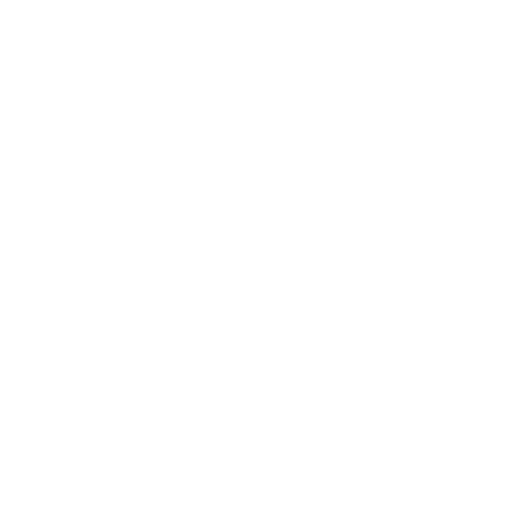
t = 0.00 s
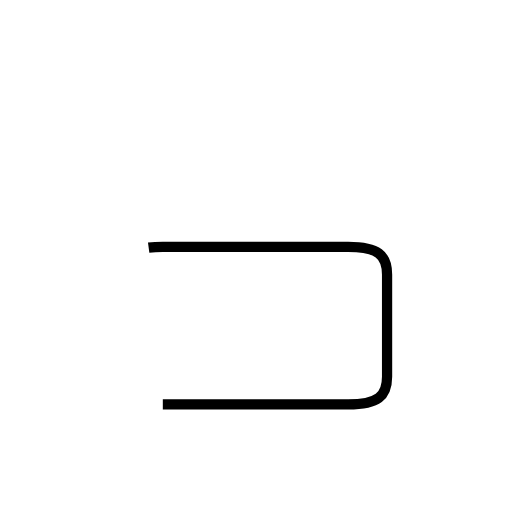
t = 1.75 s
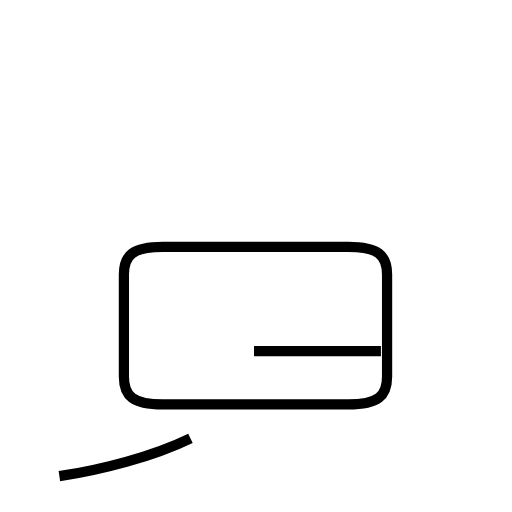
t = 3.11 s
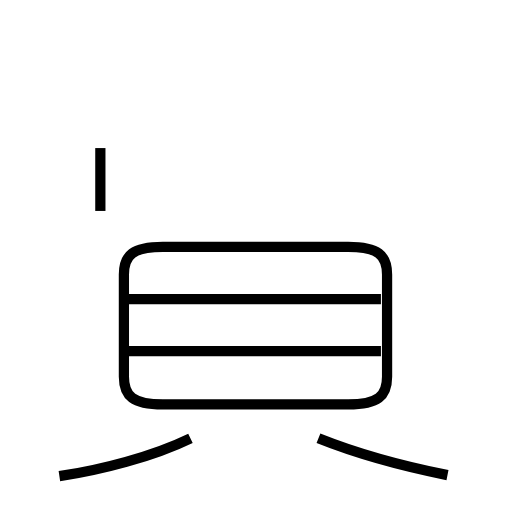
t = 4.80 s
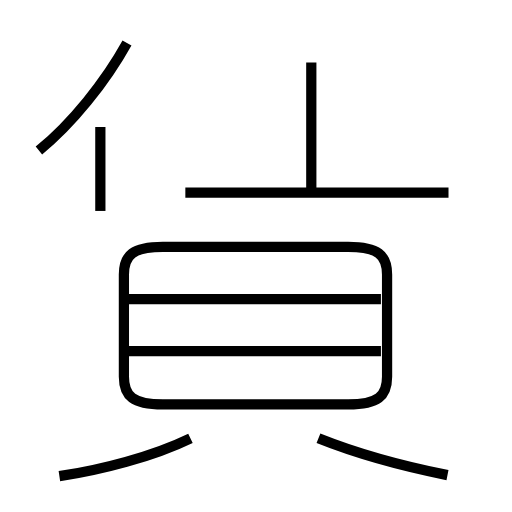
t = 6.43 s
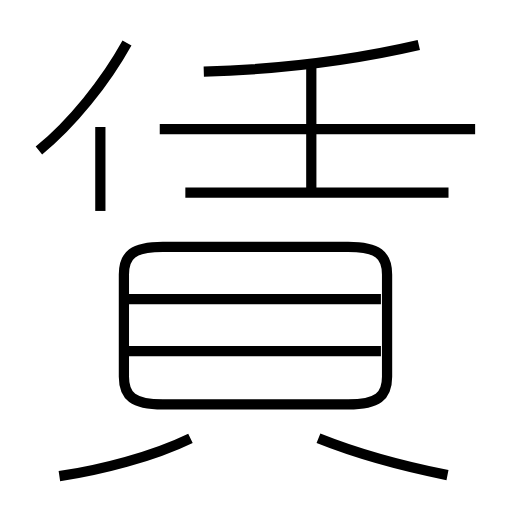
t = 7.99 s

The animated SVG that drew these frames (rendered in a browser with its animation timeline set to each time). Animation: 11 SMIL elements (animate=11); one cycle of 7.99 s.

<?xml version='1.0' encoding='utf-8'?>
<svg viewBox="0.0 -6.0 50.0 50.0" version="1.1" xmlns="http://www.w3.org/2000/svg"><rect x="-1000" y="-1000" width="2000" height="2000" stroke="white" fill="white" /><g style="fill:none;stroke:#000000;stroke-width:1"><path d="M 15.9 -4.5 L 34.0 -4.5 C 36.9 -4.5 37.8 -5.3 37.8 -7.2 L 37.8 -17.2 C 37.8 -19.1 36.9 -19.9 34.0 -19.9 L 15.9 -19.9 C 13.0 -19.9 12.1 -19.1 12.1 -17.2 L 12.1 -7.2 C 12.1 -5.3 13.0 -4.5 15.9 -4.5 Z " transform="translate(0.0 38.0)" stroke-dasharray="77.8360397094872" stroke-dashoffset="77.8360397094872"><animate attributeName="stroke-dashoffset" from="77.8360397094872" to="0" dur="2.335081191284616s" begin="0s" fill="freeze" /></path><path d="M 5.8 2.5 C 9.8 1.9 14.9 0.6 18.6 -1.2 " transform="translate(0.0 38.0)" stroke-dasharray="13.369058196612837" stroke-dashoffset="13.369058196612837"><animate attributeName="stroke-dashoffset" from="13.369058196612837" to="0" dur="0.40107174589838507s" begin="2.335081191284616s" fill="freeze" /></path><path d="M 37.2 -9.7 L 12.4 -9.7 " transform="translate(0.0 38.0)" stroke-dasharray="24.800000000000004" stroke-dashoffset="24.800000000000004"><animate attributeName="stroke-dashoffset" from="24.800000000000004" to="0" dur="0.7440000000000001s" begin="2.736152937183001s" fill="freeze" /></path><path d="M 43.7 2.4 C 39.2 1.5 34.6 0.2 31.1 -1.2 " transform="translate(0.0 38.0)" stroke-dasharray="13.120953129911413" stroke-dashoffset="13.120953129911413"><animate attributeName="stroke-dashoffset" from="13.120953129911413" to="0" dur="0.3936285938973424s" begin="3.4801529371830013s" fill="freeze" /></path><path d="M 37.2 -14.8 L 12.4 -14.8 " transform="translate(0.0 38.0)" stroke-dasharray="24.800000000000004" stroke-dashoffset="24.800000000000004"><animate attributeName="stroke-dashoffset" from="24.800000000000004" to="0" dur="0.7440000000000001s" begin="3.873781531080344s" fill="freeze" /></path><path d="M 9.8 -23.4 L 9.8 -31.6 " transform="translate(0.0 38.0)" stroke-dasharray="8.200000000000003" stroke-dashoffset="8.200000000000003"><animate attributeName="stroke-dashoffset" from="8.200000000000003" to="0" dur="0.24600000000000008s" begin="4.617781531080344s" fill="freeze" /></path><path d="M 3.8 -29.3 C 7.0 -31.9 10.3 -36.0 12.4 -39.8 " transform="translate(0.0 38.0)" stroke-dasharray="13.646359776841653" stroke-dashoffset="13.646359776841653"><animate attributeName="stroke-dashoffset" from="13.646359776841653" to="0" dur="0.4093907933052496s" begin="4.8637815310803445s" fill="freeze" /></path><path d="M 43.8 -25.2 L 18.1 -25.2 " transform="translate(0.0 38.0)" stroke-dasharray="25.699999999999996" stroke-dashoffset="25.699999999999996"><animate attributeName="stroke-dashoffset" from="25.699999999999996" to="0" dur="0.7709999999999998s" begin="5.273172324385594s" fill="freeze" /></path><path d="M 30.4 -25.1 L 30.4 -37.9 " transform="translate(0.0 38.0)" stroke-dasharray="12.799999999999997" stroke-dashoffset="12.799999999999997"><animate attributeName="stroke-dashoffset" from="12.799999999999997" to="0" dur="0.3839999999999999s" begin="6.044172324385594s" fill="freeze" /></path><path d="M 46.4 -31.4 L 15.6 -31.4 " transform="translate(0.0 38.0)" stroke-dasharray="30.799999999999997" stroke-dashoffset="30.799999999999997"><animate attributeName="stroke-dashoffset" from="30.799999999999997" to="0" dur="0.9239999999999999s" begin="6.428172324385594s" fill="freeze" /></path><path d="M 19.9 -37.0 C 26.6 -37.2 34.0 -38.0 40.9 -39.6" transform="translate(0.0 38.0)" stroke-dasharray="21.19376987165741" stroke-dashoffset="21.19376987165741"><animate attributeName="stroke-dashoffset" from="21.19376987165741" to="0" dur="0.6358130961497223s" begin="7.352172324385593s" fill="freeze" /></path></g></svg>
